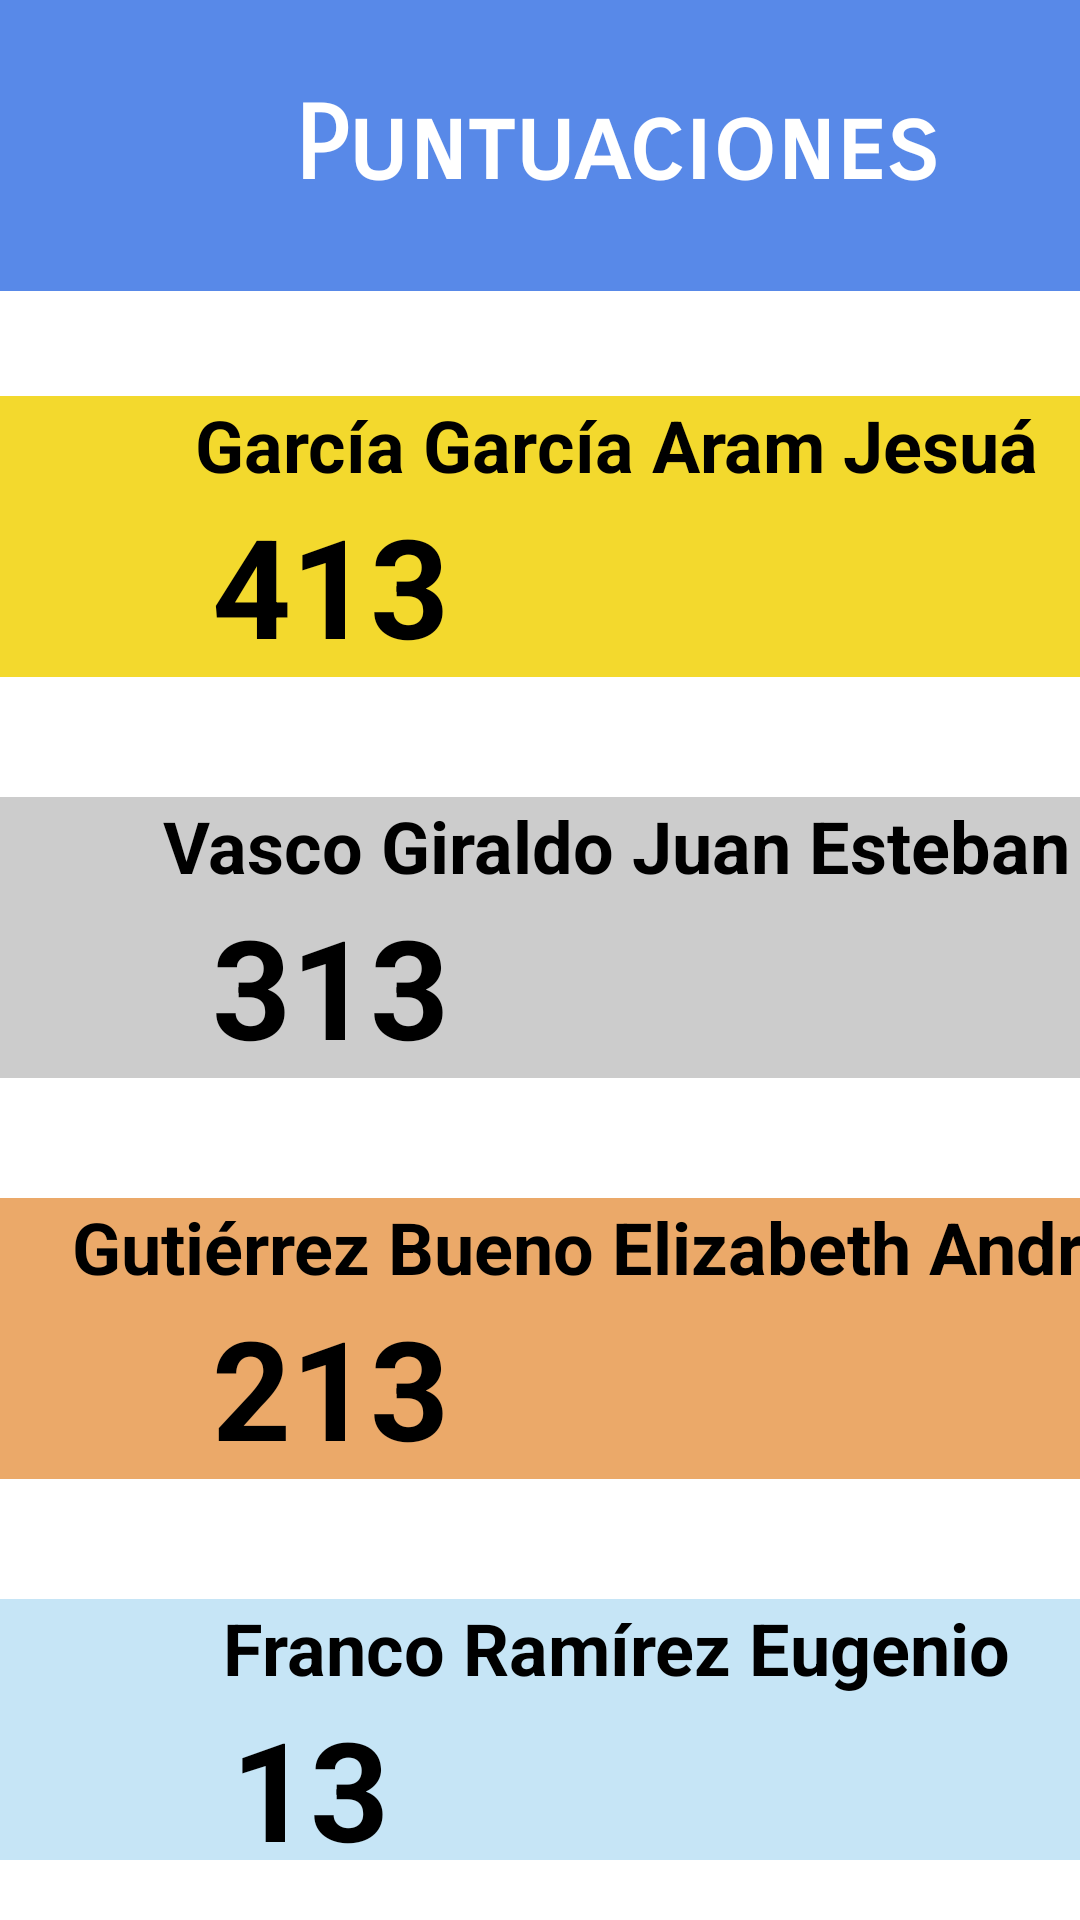

Produce the Android XML layout that renders to this screen, including the resource entries it uses.
<!-- AndroidManifest.xml: application theme Theme.Quetzual_android -->
<!-- res/layout/fragment_puntuaciones.xml -->
<?xml version="1.0" encoding="utf-8"?>
<FrameLayout xmlns:android="http://schemas.android.com/apk/res/android"
    xmlns:app="http://schemas.android.com/apk/res-auto"
    xmlns:tools="http://schemas.android.com/tools"
    android:layout_width="match_parent"
    android:layout_height="match_parent">

    <TableLayout
        android:layout_width="match_parent"
        android:layout_height="match_parent">

        <TableRow
            android:layout_width="match_parent"
            android:layout_height="match_parent">

            <TextView
                android:id="@+id/textView2"
                android:layout_width="411dp"
                android:layout_height="97dp"
                android:background="#5889E8"
                android:fontFamily="sans-serif-smallcaps"
                android:gravity="center"
                android:soundEffectsEnabled="false"
                android:text="Puntuaciones"
                android:textAlignment="center"
                android:textAppearance="@style/TextAppearance.AppCompat.Large"
                android:textColor="#FFFFFF"
                android:textDirection="locale"
                android:textIsSelectable="false"
                android:textSize="34sp"
                android:textStyle="bold"
                android:verticalScrollbarPosition="defaultPosition" />
        </TableRow>

        <TableRow
            android:layout_width="match_parent"
            android:layout_height="match_parent"
            android:layout_marginTop="35sp"
            android:layout_marginBottom="20sp">


            <LinearLayout
                android:layout_width="match_parent"
                android:layout_height="match_parent"
                android:background="#F3D92D"
                android:orientation="vertical">

                <TextView
                    android:id="@+id/textView10"
                    android:layout_width="match_parent"
                    android:layout_height="wrap_content"
                    android:text="García García Aram Jesuá"
                    android:textAlignment="center"
                    android:textColor="#000000"
                    android:textSize="24sp"
                    android:textStyle="bold" />

                <LinearLayout
                    android:layout_width="match_parent"
                    android:layout_height="match_parent"
                    android:orientation="horizontal">

                    <TextView
                        android:id="@+id/textView12"
                        android:layout_width="wrap_content"
                        android:layout_height="wrap_content"
                        android:layout_weight="1"
                        android:text="413"
                        android:textAlignment="center"
                        android:textColor="#000000"
                        android:textSize="46sp"
                        android:textStyle="bold" />

                    <ImageView
                        android:id="@+id/imageView3"
                        android:layout_width="50sp"
                        android:layout_height="match_parent"
                        android:layout_weight="1"
                        android:src="@drawable/trofeo" />

                </LinearLayout>
            </LinearLayout>
        </TableRow>

        <TableRow
            android:layout_width="match_parent"
            android:layout_height="match_parent"
            android:layout_marginTop="20sp"
            android:layout_marginBottom="20sp"
            android:background="#CCCCCC">


            <LinearLayout
                android:layout_width="match_parent"
                android:layout_height="match_parent"
                android:orientation="vertical">

                <TextView
                    android:id="@+id/textView5"
                    android:layout_width="match_parent"
                    android:layout_height="wrap_content"
                    android:text="Vasco Giraldo Juan Esteban"
                    android:textAlignment="center"
                    android:textColor="#000000"
                    android:textSize="24sp"
                    android:textStyle="bold" />

                <LinearLayout
                    android:layout_width="match_parent"
                    android:layout_height="match_parent"
                    android:orientation="horizontal">

                    <TextView
                        android:id="@+id/textView6"
                        android:layout_width="wrap_content"
                        android:layout_height="wrap_content"
                        android:layout_weight="1"
                        android:text="313"
                        android:textAlignment="center"
                        android:textColor="#000000"
                        android:textSize="46sp"
                        android:textStyle="bold" />

                    <ImageView
                        android:id="@+id/imageView7"
                        android:layout_width="50sp"
                        android:layout_height="match_parent"
                        android:layout_weight="1"
                        android:src="@drawable/trofeo" />

                </LinearLayout>
            </LinearLayout>
        </TableRow>

        <TableRow
            android:layout_width="match_parent"
            android:layout_height="match_parent"
            android:layout_marginTop="20sp"
            android:layout_marginBottom="20sp"
            android:background="#EBA969">


            <LinearLayout
                android:layout_width="match_parent"
                android:layout_height="match_parent"
                android:orientation="vertical">

                <TextView
                    android:id="@+id/textView9"
                    android:layout_width="match_parent"
                    android:layout_height="wrap_content"
                    android:text="Gutiérrez Bueno Elizabeth Andrea"
                    android:textAlignment="center"
                    android:textColor="#000000"
                    android:textSize="24sp"
                    android:textStyle="bold" />

                <LinearLayout
                    android:layout_width="match_parent"
                    android:layout_height="match_parent"
                    android:orientation="horizontal">

                    <TextView
                        android:id="@+id/textView11"
                        android:layout_width="wrap_content"
                        android:layout_height="wrap_content"
                        android:layout_weight="1"
                        android:text="213"
                        android:textAlignment="center"
                        android:textColor="#000000"
                        android:textSize="46sp"
                        android:textStyle="bold" />

                    <ImageView
                        android:id="@+id/imageView13"
                        android:layout_width="50sp"
                        android:layout_height="match_parent"
                        android:layout_weight="1"
                        android:src="@drawable/trofeo" />

                </LinearLayout>
            </LinearLayout>
        </TableRow>

        <TableRow
            android:layout_width="match_parent"
            android:layout_height="match_parent"
            android:layout_marginTop="20sp"
            android:layout_marginBottom="20sp"
            android:background="#C6E5F6">


            <LinearLayout
                android:layout_width="match_parent"
                android:layout_height="match_parent"
                android:orientation="vertical">

                <TextView
                    android:id="@+id/textView15"
                    android:layout_width="match_parent"
                    android:layout_height="wrap_content"
                    android:text="Franco Ramírez Eugenio"
                    android:textAlignment="center"
                    android:textColor="#000000"
                    android:textSize="24sp"
                    android:textStyle="bold" />

                <LinearLayout
                    android:layout_width="match_parent"
                    android:layout_height="match_parent"
                    android:orientation="horizontal">

                    <TextView
                        android:id="@+id/textView16"
                        android:layout_width="wrap_content"
                        android:layout_height="wrap_content"
                        android:layout_weight="1"
                        android:text="13"
                        android:textAlignment="center"
                        android:textColor="#000000"
                        android:textSize="46sp"
                        android:textStyle="bold" />

                    <ImageView
                        android:id="@+id/imageView17"
                        android:layout_width="50sp"
                        android:layout_height="match_parent"
                        android:layout_weight="1"
                        android:src="@drawable/trofeo" />

                </LinearLayout>
            </LinearLayout>
        </TableRow>


    </TableLayout>

</FrameLayout>
<!-- resources referenced by this layout -->
<resources>
  <style name="Theme.Quetzual_android" parent="Theme.MaterialComponents.DayNight.DarkActionBar">
          
          <item name="colorPrimary">@color/purple_500</item>
          <item name="colorPrimaryVariant">@color/purple_700</item>
          <item name="colorOnPrimary">@color/white</item>
          
          <item name="colorSecondary">@color/teal_200</item>
          <item name="colorSecondaryVariant">@color/teal_700</item>
          <item name="colorOnSecondary">@color/black</item>
          
          <item name="android:statusBarColor" tools:targetApi="l">?attr/colorPrimaryVariant</item>
          
      </style>
  <!-- not gathered from this repository: default colours our renderer supplied (Android Studio template values) -->
  <color name="purple_500">#FF6200EE</color>
  <color name="purple_700">#FF3700B3</color>
  <color name="teal_200">#FF03DAC5</color>
  <color name="teal_700">#FF018786</color>
  <color name="black">#FF000000</color>
  <color name="white">#FFFFFFFF</color>
</resources>
